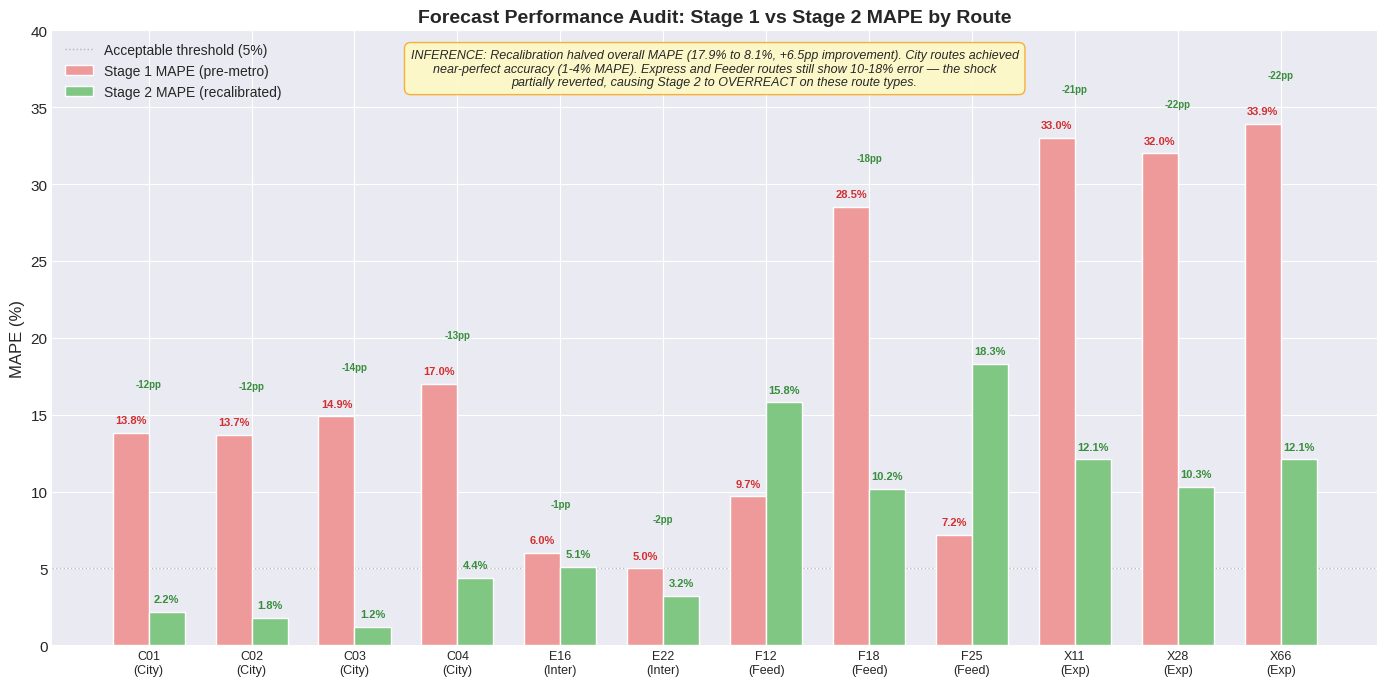
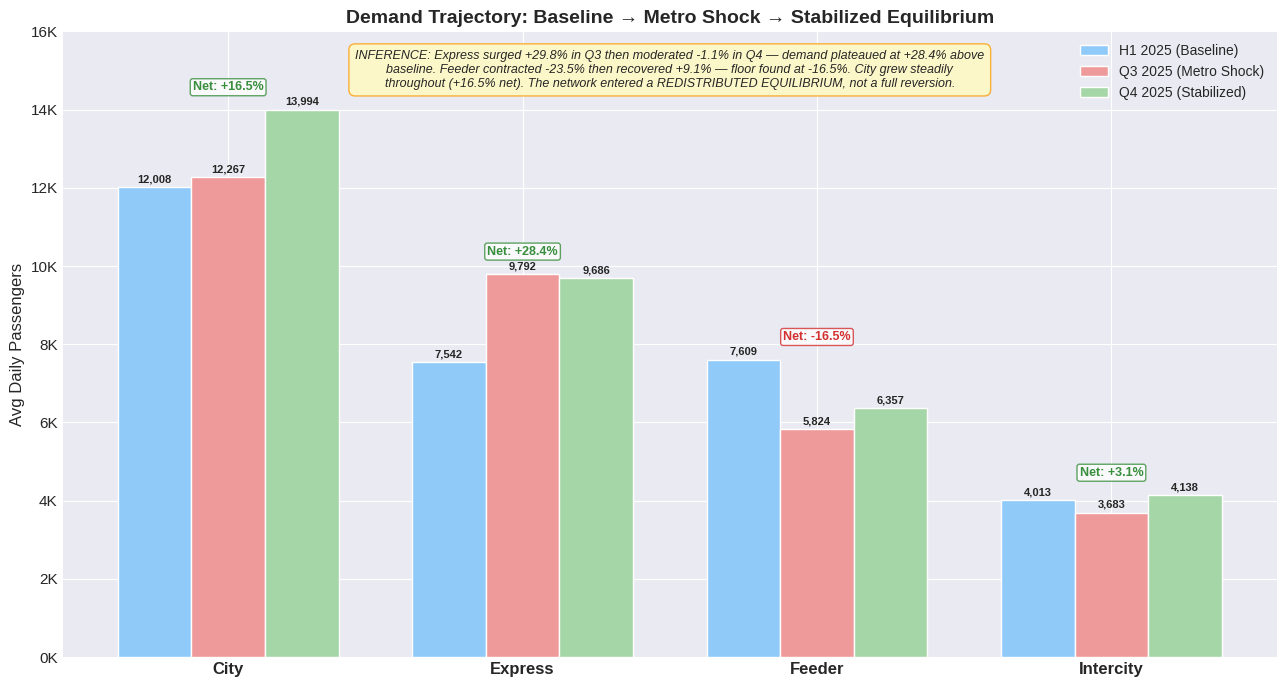
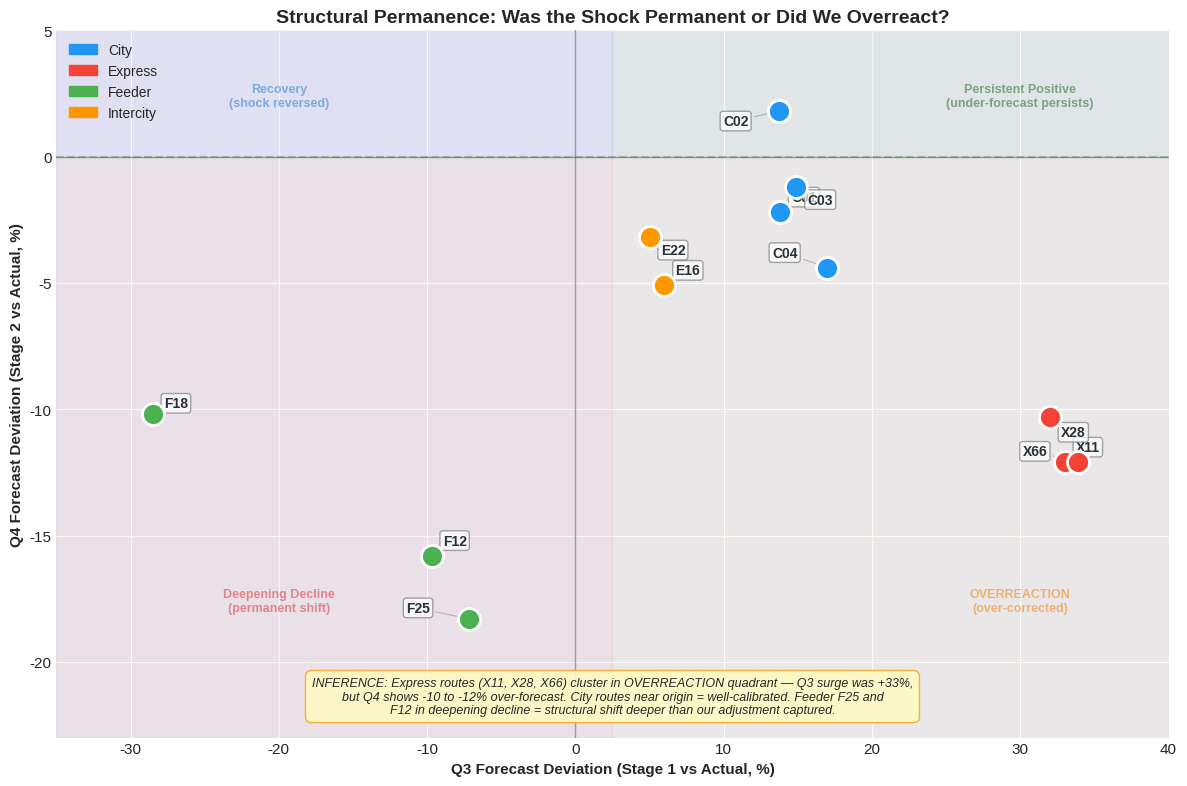
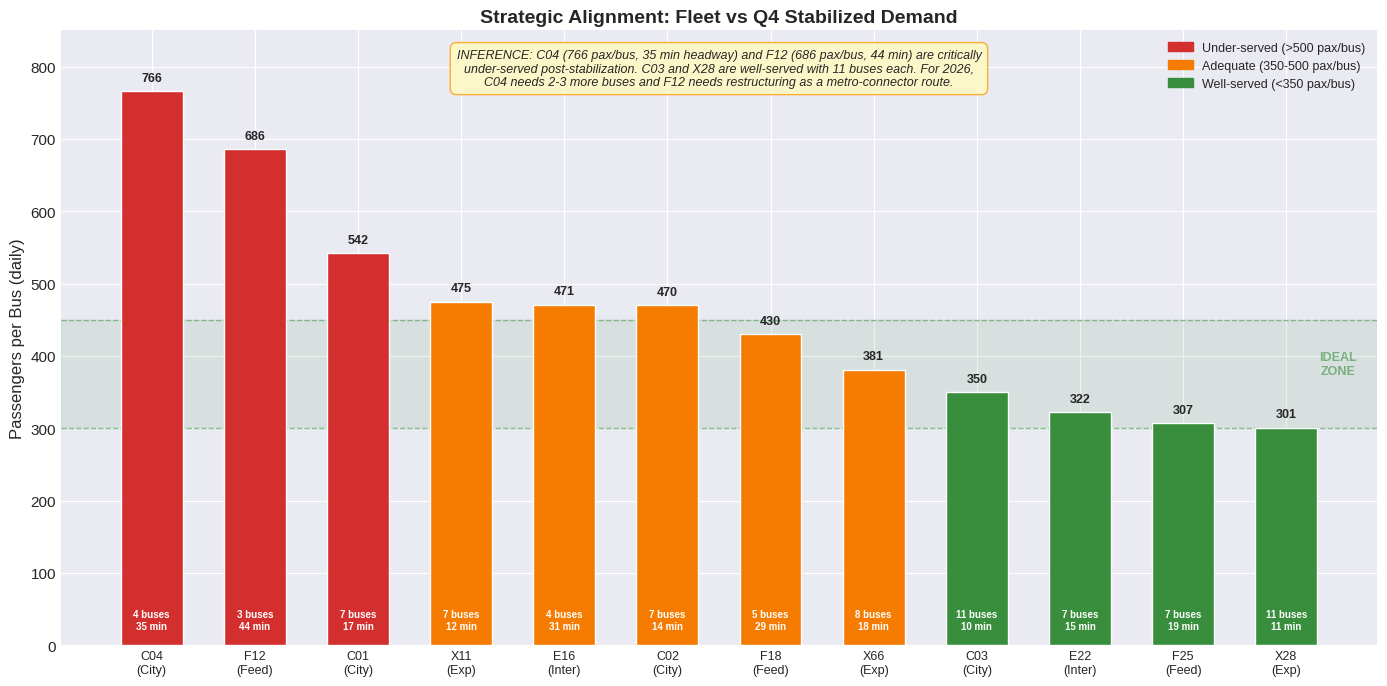
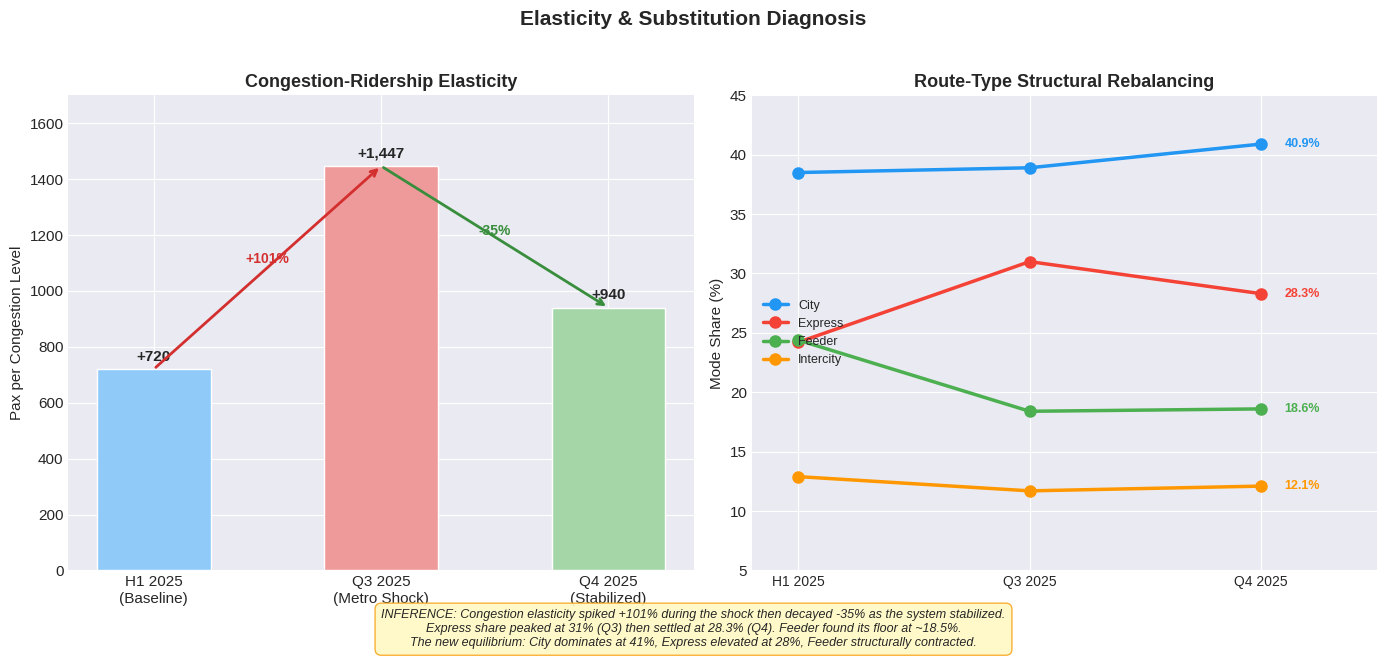
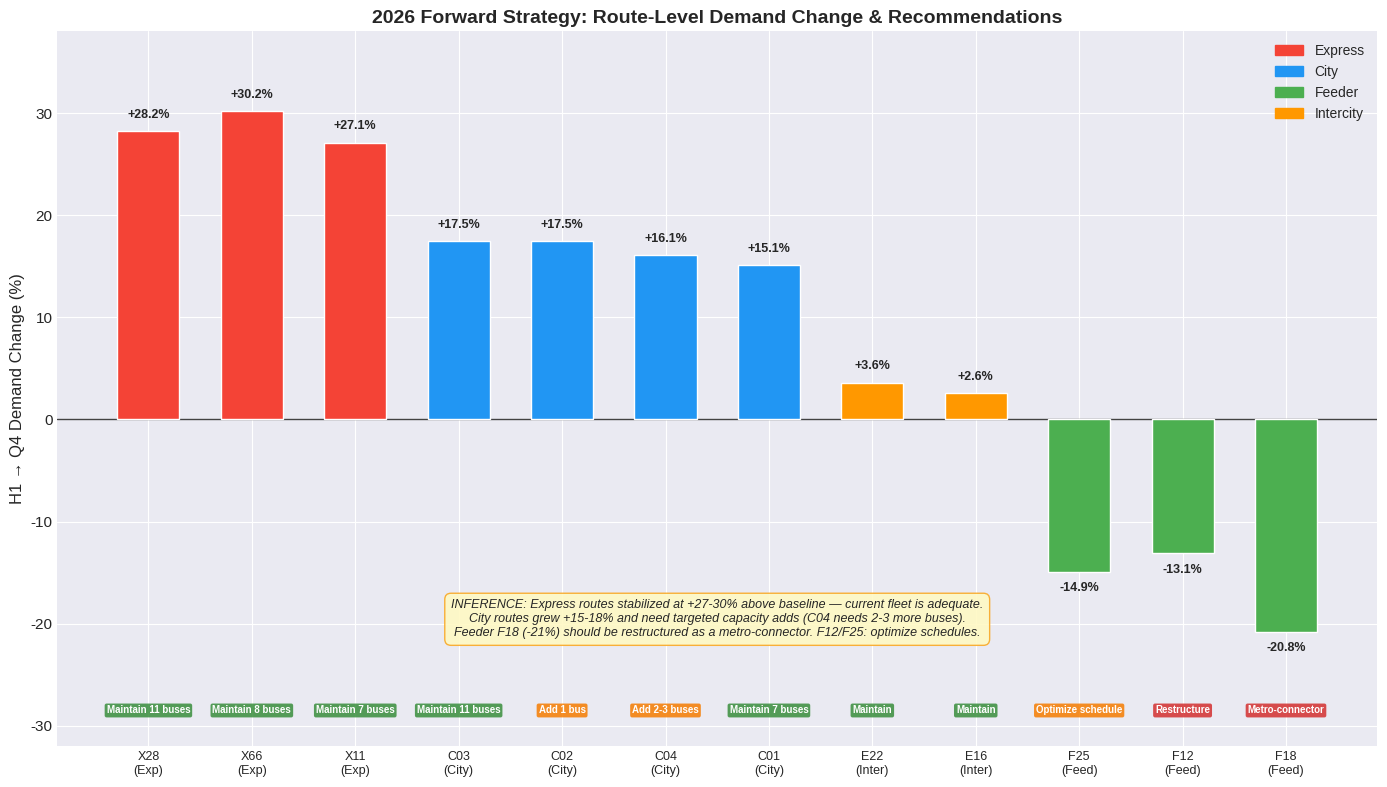

Generate these figures, in order, with matplotlib:
"""
DECODE X 2026 — Stage 3 Visualizations
========================================
Polished charts for the accountability audit.
Uses hardcoded results from stage3_output.txt to avoid data/path issues.
"""

import matplotlib
matplotlib.use('Agg')
import matplotlib.pyplot as plt
import matplotlib.ticker as mticker
import numpy as np
from matplotlib.patches import Patch, FancyBboxPatch
from pathlib import Path

plt.style.use('seaborn-v0_8-darkgrid')
matplotlib.rc('font', family='sans-serif', size=11)

CHART_DIR = Path(r'c:\Users\asus\Desktop\decodex\charts\stage3')
CHART_DIR.mkdir(parents=True, exist_ok=True)

BLUE = '#1976D2'
RED = '#D32F2F'
GREEN = '#388E3C'
ORANGE = '#F57C00'
GRAY = '#9E9E9E'
COLORS = {'City': '#2196F3', 'Express': '#F44336', 'Feeder': '#4CAF50', 'Intercity': '#FF9800'}

def add_inference(ax, text, x=0.5, y=0.97, fontsize=9, ha='center', va='top'):
    ax.text(x, y, text, transform=ax.transAxes, fontsize=fontsize,
            verticalalignment=va, horizontalalignment=ha,
            bbox=dict(boxstyle='round,pad=0.5', facecolor='#FFF9C4', edgecolor='#F9A825', alpha=0.9),
            style='italic', wrap=True)

print("Generating Stage 3 charts...\n")

# ============================================================
# CHART S3-01: Forecast MAPE Comparison (S1 vs S2)
# ============================================================
fig, ax = plt.subplots(figsize=(14, 7))

routes =   ['C01', 'C02', 'C03', 'C04', 'E16', 'E22', 'F12', 'F18', 'F25', 'X11', 'X28', 'X66']
rtypes =   ['City','City','City','City','Inter','Inter','Feed','Feed','Feed','Exp','Exp','Exp']
s1_mape =  [13.8, 13.7, 14.9, 17.0, 6.0, 5.0, 9.7, 28.5, 7.2, 33.0, 32.0, 33.9]
s2_mape =  [2.2, 1.8, 1.2, 4.4, 5.1, 3.2, 15.8, 10.2, 18.3, 12.1, 10.3, 12.1]

x = np.arange(len(routes))
w = 0.35

bars1 = ax.bar(x - w/2, s1_mape, w, label='Stage 1 MAPE (pre-metro)',
               color='#EF9A9A', edgecolor='white', zorder=3)
bars2 = ax.bar(x + w/2, s2_mape, w, label='Stage 2 MAPE (recalibrated)',
               color='#81C784', edgecolor='white', zorder=3)

# Value labels
for bar, val in zip(bars1, s1_mape):
    ax.text(bar.get_x() + bar.get_width()/2, bar.get_height() + 0.5,
            f'{val:.1f}%', ha='center', va='bottom', fontsize=8, fontweight='bold', color=RED)
for bar, val in zip(bars2, s2_mape):
    ax.text(bar.get_x() + bar.get_width()/2, bar.get_height() + 0.5,
            f'{val:.1f}%', ha='center', va='bottom', fontsize=8, fontweight='bold', color=GREEN)

# Improvement arrows
for i in range(len(routes)):
    improvement = s1_mape[i] - s2_mape[i]
    if improvement > 0:
        ax.annotate(f'-{improvement:.0f}pp', xy=(x[i], max(s1_mape[i], s2_mape[i]) + 3),
                    fontsize=7, ha='center', color=GREEN, fontweight='bold')

ax.axhline(y=5, color=GRAY, linewidth=1, linestyle=':', alpha=0.7, label='Acceptable threshold (5%)')

labels = [f'{r}\n({t})' for r, t in zip(routes, rtypes)]
ax.set_xticks(x)
ax.set_xticklabels(labels, fontsize=9)
ax.set_ylabel('MAPE (%)', fontsize=12)
ax.set_title('Forecast Performance Audit: Stage 1 vs Stage 2 MAPE by Route', fontsize=14, fontweight='bold')
ax.set_ylim(0, 40)
ax.legend(loc='upper left', fontsize=10, framealpha=0.9)

add_inference(ax,
    "INFERENCE: Recalibration halved overall MAPE (17.9% to 8.1%, +6.5pp improvement). City routes achieved\n"
    "near-perfect accuracy (1-4% MAPE). Express and Feeder routes still show 10-18% error — the shock\n"
    "partially reverted, causing Stage 2 to OVERREACT on these route types.",
    x=0.5, y=0.97)

plt.tight_layout()
plt.savefig(CHART_DIR / 's3_01_mape_comparison.png', dpi=150, bbox_inches='tight')
plt.close()
print("  [1/6] MAPE comparison")

# ============================================================
# CHART S3-02: Demand Trajectory H1 → Q3 → Q4 by Route Type
# ============================================================
fig, ax = plt.subplots(figsize=(13, 7))

types = ['City', 'Express', 'Feeder', 'Intercity']
h1_vals = [12008, 7542, 7609, 4013]
q3_vals = [12267, 9792, 5824, 3683]
q4_vals = [13994, 9686, 6357, 4138]

x = np.arange(len(types))
w = 0.25

bars_h1 = ax.bar(x - w, h1_vals, w, label='H1 2025 (Baseline)', color='#90CAF9', edgecolor='white')
bars_q3 = ax.bar(x, q3_vals, w, label='Q3 2025 (Metro Shock)', color='#EF9A9A', edgecolor='white')
bars_q4 = ax.bar(x + w, q4_vals, w, label='Q4 2025 (Stabilized)', color='#A5D6A7', edgecolor='white')

# Labels and change annotations
for i in range(len(types)):
    ax.text(x[i] - w, h1_vals[i] + 80, f'{h1_vals[i]:,}', ha='center', va='bottom', fontsize=8, fontweight='bold')
    ax.text(x[i], q3_vals[i] + 80, f'{q3_vals[i]:,}', ha='center', va='bottom', fontsize=8, fontweight='bold')
    ax.text(x[i] + w, q4_vals[i] + 80, f'{q4_vals[i]:,}', ha='center', va='bottom', fontsize=8, fontweight='bold')

    # H1→Q4 net change
    net = ((q4_vals[i] / h1_vals[i]) - 1) * 100
    color = GREEN if net > 0 else RED
    ax.annotate(f'Net: {net:+.1f}%', xy=(x[i], max(h1_vals[i], q3_vals[i], q4_vals[i]) + 500),
                fontsize=9, ha='center', fontweight='bold', color=color,
                bbox=dict(boxstyle='round,pad=0.2', facecolor='white', edgecolor=color, alpha=0.8))

ax.set_xticks(x)
ax.set_xticklabels(types, fontsize=12, fontweight='bold')
ax.set_ylabel('Avg Daily Passengers', fontsize=12)
ax.set_title('Demand Trajectory: Baseline → Metro Shock → Stabilized Equilibrium', fontsize=14, fontweight='bold')
ax.yaxis.set_major_formatter(mticker.FuncFormatter(lambda v, _: f'{v/1000:.0f}K'))
ax.set_ylim(0, 16000)
ax.legend(fontsize=10, loc='upper right', framealpha=0.9)

add_inference(ax,
    "INFERENCE: Express surged +29.8% in Q3 then moderated -1.1% in Q4 — demand plateaued at +28.4% above\n"
    "baseline. Feeder contracted -23.5% then recovered +9.1% — floor found at -16.5%. City grew steadily\n"
    "throughout (+16.5% net). The network entered a REDISTRIBUTED EQUILIBRIUM, not a full reversion.",
    x=0.5, y=0.97)

plt.tight_layout()
plt.savefig(CHART_DIR / 's3_02_demand_trajectory.png', dpi=150, bbox_inches='tight')
plt.close()
print("  [2/6] Demand trajectory")

# ============================================================
# CHART S3-03: Structural Permanence (Q3 Dev vs Q4 Dev)
# ============================================================
fig, ax = plt.subplots(figsize=(12, 8))

permanence = {
    'C01': (13.8, -2.2, 'City'), 'C02': (13.7, 1.8, 'City'),
    'C03': (14.9, -1.2, 'City'), 'C04': (17.0, -4.4, 'City'),
    'E16': (6.0, -5.1, 'Intercity'), 'E22': (5.0, -3.2, 'Intercity'),
    'F12': (-9.7, -15.8, 'Feeder'), 'F18': (-28.5, -10.2, 'Feeder'),
    'F25': (-7.2, -18.3, 'Feeder'),
    'X11': (33.0, -12.1, 'Express'), 'X28': (32.0, -10.3, 'Express'),
    'X66': (33.9, -12.1, 'Express'),
}

# Quadrant shading
ax.axhspan(0, 40, xmin=0.5, xmax=1.0, alpha=0.04, color='green')    # top-right: persistent positive
ax.axhspan(-25, 0, xmin=0.5, xmax=1.0, alpha=0.04, color='orange')  # bottom-right: overreaction
ax.axhspan(0, 40, xmin=0.0, xmax=0.5, alpha=0.04, color='blue')     # top-left: recovery
ax.axhspan(-25, 0, xmin=0.0, xmax=0.5, alpha=0.04, color='red')     # bottom-left: deepening decline

ax.axhline(y=0, color='#424242', linewidth=1, alpha=0.5)
ax.axvline(x=0, color='#424242', linewidth=1, alpha=0.5)

# Perfect calibration line (Q4 dev = 0)
ax.axhline(y=0, color=GREEN, linewidth=1.5, linestyle='--', alpha=0.4, label='Perfect calibration')

offsets = {
    'C01': (8, 8), 'C02': (-40, -10), 'C03': (8, -12), 'C04': (-40, 8),
    'E16': (8, 8), 'E22': (8, -12),
    'F12': (8, 8), 'F18': (8, 5), 'F25': (-45, 5),
    'X11': (8, 8), 'X28': (8, -14), 'X66': (-40, 5),
}

for route, (q3d, q4d, rtype) in permanence.items():
    color = COLORS.get(rtype, GRAY)
    ax.scatter(q3d, q4d, c=color, s=250, edgecolors='white', linewidth=2, zorder=5)
    ox, oy = offsets.get(route, (8, 5))
    ax.annotate(route, (q3d, q4d), fontsize=10, fontweight='bold', color='#263238',
                xytext=(ox, oy), textcoords='offset points',
                arrowprops=dict(arrowstyle='-', color='gray', lw=0.8, alpha=0.5),
                bbox=dict(boxstyle='round,pad=0.2', facecolor='white', edgecolor='gray', alpha=0.7))

# Quadrant labels
ax.text(30, 2, 'Persistent Positive\n(under-forecast persists)', fontsize=9, color='#1B5E20',
        ha='center', fontweight='bold', alpha=0.5)
ax.text(30, -18, 'OVERREACTION\n(over-corrected)', fontsize=9, color=ORANGE,
        ha='center', fontweight='bold', alpha=0.5)
ax.text(-20, 2, 'Recovery\n(shock reversed)', fontsize=9, color=BLUE,
        ha='center', fontweight='bold', alpha=0.5)
ax.text(-20, -18, 'Deepening Decline\n(permanent shift)', fontsize=9, color=RED,
        ha='center', fontweight='bold', alpha=0.5)

ax.set_xlabel('Q3 Forecast Deviation (Stage 1 vs Actual, %)', fontsize=11, fontweight='bold')
ax.set_ylabel('Q4 Forecast Deviation (Stage 2 vs Actual, %)', fontsize=11, fontweight='bold')
ax.set_title('Structural Permanence: Was the Shock Permanent or Did We Overreact?', fontsize=14, fontweight='bold')
ax.set_xlim(-35, 40)
ax.set_ylim(-23, 5)

legend_patches = [Patch(color=COLORS[t], label=t) for t in ['City', 'Express', 'Feeder', 'Intercity']]
ax.legend(handles=legend_patches, loc='upper left', fontsize=10, framealpha=0.9)

add_inference(ax,
    "INFERENCE: Express routes (X11, X28, X66) cluster in OVERREACTION quadrant — Q3 surge was +33%,\n"
    "but Q4 shows -10 to -12% over-forecast. City routes near origin = well-calibrated. Feeder F25 and\n"
    "F12 in deepening decline = structural shift deeper than our adjustment captured.",
    x=0.5, y=0.03, va='bottom')

plt.tight_layout()
plt.savefig(CHART_DIR / 's3_03_structural_permanence.png', dpi=150, bbox_inches='tight')
plt.close()
print("  [3/6] Structural permanence")

# ============================================================
# CHART S3-04: Fleet Alignment (Pax/Bus vs Ideal)
# ============================================================
fig, ax = plt.subplots(figsize=(14, 7))

fleet_routes = ['C04', 'F12', 'C01', 'X11', 'E16', 'C02', 'F18', 'X66', 'C03', 'E22', 'F25', 'X28']
fleet_types =  ['City','Feed','City','Exp','Inter','City','Feed','Exp','City','Inter','Feed','Exp']
pax_bus =      [766, 686, 542, 475, 471, 470, 430, 381, 350, 322, 307, 301]
fleet_count =  [4, 3, 7, 7, 4, 7, 5, 8, 11, 7, 7, 11]
headways =     [35.0, 43.9, 16.6, 12.2, 30.8, 14.3, 28.6, 17.9, 10.4, 15.2, 18.9, 11.3]

x = np.arange(len(fleet_routes))
bar_colors = []
for pb in pax_bus:
    if pb > 500: bar_colors.append(RED)
    elif pb > 350: bar_colors.append(ORANGE)
    else: bar_colors.append(GREEN)

bars = ax.bar(x, pax_bus, color=bar_colors, edgecolor='white', width=0.6, zorder=3)

# Ideal zone
ax.axhspan(300, 450, alpha=0.1, color=GREEN, zorder=1)
ax.axhline(y=450, color=GREEN, linewidth=1, linestyle='--', alpha=0.5)
ax.axhline(y=300, color=GREEN, linewidth=1, linestyle='--', alpha=0.5)
ax.text(11.5, 375, 'IDEAL\nZONE', fontsize=9, color=GREEN, ha='center', fontweight='bold', alpha=0.6)

# Labels: fleet count + headway
for i, (bar, pb, fc, hw) in enumerate(zip(bars, pax_bus, fleet_count, headways)):
    ax.text(bar.get_x() + bar.get_width()/2, bar.get_height() + 10,
            f'{pb}', ha='center', va='bottom', fontsize=9, fontweight='bold')
    ax.text(bar.get_x() + bar.get_width()/2, 20,
            f'{fc} buses\n{hw:.0f} min', ha='center', va='bottom', fontsize=7, color='white', fontweight='bold')

labels = [f'{r}\n({t})' for r, t in zip(fleet_routes, fleet_types)]
ax.set_xticks(x)
ax.set_xticklabels(labels, fontsize=9)
ax.set_ylabel('Passengers per Bus (daily)', fontsize=12)
ax.set_title('Strategic Alignment: Fleet vs Q4 Stabilized Demand', fontsize=14, fontweight='bold')
ax.set_ylim(0, 850)

legend_patches = [
    Patch(color=RED, label='Under-served (>500 pax/bus)'),
    Patch(color=ORANGE, label='Adequate (350-500 pax/bus)'),
    Patch(color=GREEN, label='Well-served (<350 pax/bus)'),
]
ax.legend(handles=legend_patches, loc='upper right', fontsize=9, framealpha=0.9)

add_inference(ax,
    "INFERENCE: C04 (766 pax/bus, 35 min headway) and F12 (686 pax/bus, 44 min) are critically\n"
    "under-served post-stabilization. C03 and X28 are well-served with 11 buses each. For 2026,\n"
    "C04 needs 2-3 more buses and F12 needs restructuring as a metro-connector route.",
    x=0.5, y=0.97)

plt.tight_layout()
plt.savefig(CHART_DIR / 's3_04_fleet_alignment.png', dpi=150, bbox_inches='tight')
plt.close()
print("  [4/6] Fleet alignment")

# ============================================================
# CHART S3-05: Elasticity Decay (H1 → Q3 → Q4)
# ============================================================
fig, (ax1, ax2) = plt.subplots(1, 2, figsize=(14, 6))

# Left: Congestion elasticity over time
periods = ['H1 2025\n(Baseline)', 'Q3 2025\n(Metro Shock)', 'Q4 2025\n(Stabilized)']
elasticities = [720, 1447, 940]
cong_levels = [2.78, 3.09, 2.83]
speeds = [31.1, 29.2, 31.0]
period_colors = ['#90CAF9', '#EF9A9A', '#A5D6A7']

bars1 = ax1.bar(periods, elasticities, color=period_colors, edgecolor='white', width=0.5, zorder=3)
for bar, val in zip(bars1, elasticities):
    ax1.text(bar.get_x() + bar.get_width()/2, bar.get_height() + 20,
             f'+{val:,}', ha='center', va='bottom', fontsize=11, fontweight='bold')

# Arrows showing change
ax1.annotate('', xy=(1, 1447), xytext=(0, 720),
             arrowprops=dict(arrowstyle='->', color=RED, lw=2))
ax1.text(0.5, 1100, '+101%', ha='center', fontsize=10, color=RED, fontweight='bold')

ax1.annotate('', xy=(2, 940), xytext=(1, 1447),
             arrowprops=dict(arrowstyle='->', color=GREEN, lw=2))
ax1.text(1.5, 1200, '-35%', ha='center', fontsize=10, color=GREEN, fontweight='bold')

ax1.set_ylabel('Pax per Congestion Level', fontsize=11)
ax1.set_title('Congestion-Ridership Elasticity', fontsize=13, fontweight='bold')
ax1.set_ylim(0, 1700)

# Right: Route-type share trajectory
types_list = ['City', 'Express', 'Feeder', 'Intercity']
h1_share = [38.5, 24.2, 24.4, 12.9]
q3_share = [38.9, 31.0, 18.4, 11.7]
q4_share = [40.9, 28.3, 18.6, 12.1]

x2 = np.arange(3)
for i, (rtype, h1s, q3s, q4s) in enumerate(zip(types_list, h1_share, q3_share, q4_share)):
    color = COLORS[rtype]
    ax2.plot(x2, [h1s, q3s, q4s], 'o-', color=color, linewidth=2.5, markersize=8, label=rtype)
    ax2.text(2.1, q4s, f'{q4s}%', fontsize=9, va='center', color=color, fontweight='bold')

ax2.set_xticks(x2)
ax2.set_xticklabels(['H1 2025', 'Q3 2025', 'Q4 2025'], fontsize=10)
ax2.set_ylabel('Mode Share (%)', fontsize=11)
ax2.set_title('Route-Type Structural Rebalancing', fontsize=13, fontweight='bold')
ax2.legend(fontsize=9, loc='center left')
ax2.set_ylim(5, 45)
ax2.set_xlim(-0.2, 2.5)

fig.suptitle('Elasticity & Substitution Diagnosis', fontsize=15, fontweight='bold', y=1.02)

fig.text(0.5, -0.04,
    "INFERENCE: Congestion elasticity spiked +101% during the shock then decayed -35% as the system stabilized.\n"
    "Express share peaked at 31% (Q3) then settled at 28.3% (Q4). Feeder found its floor at ~18.5%.\n"
    "The new equilibrium: City dominates at 41%, Express elevated at 28%, Feeder structurally contracted.",
    ha='center', fontsize=9, style='italic',
    bbox=dict(boxstyle='round,pad=0.5', facecolor='#FFF9C4', edgecolor='#F9A825', alpha=0.9))

plt.tight_layout()
plt.savefig(CHART_DIR / 's3_05_elasticity_decay.png', dpi=150, bbox_inches='tight')
plt.close()
print("  [5/6] Elasticity decay")

# ============================================================
# CHART S3-06: 2026 Forward Strategy Summary
# ============================================================
fig, ax = plt.subplots(figsize=(14, 8))

# Route-level H1→Q4 change with 2026 recommendation
fwd_routes = ['X28', 'X66', 'X11', 'C03', 'C02', 'C04', 'C01', 'E22', 'E16', 'F25', 'F12', 'F18']
fwd_types =  ['Exp', 'Exp', 'Exp', 'City','City','City','City','Inter','Inter','Feed','Feed','Feed']
h1_q4_ch =   [28.2, 30.2, 27.1, 17.5, 17.5, 16.1, 15.1, 3.6, 2.6, -14.9, -13.1, -20.8]
q4_pax_km =  [265.7, 160.3, 143.3, 264.2, 181.8, 89.1, 182.9, 173.4, 85.2, 154.6, 76.2, 118.9]

# Recommendations
recommendations = [
    'Maintain 11 buses', 'Maintain 8 buses', 'Maintain 7 buses',
    'Maintain 11 buses', 'Add 1 bus', 'Add 2-3 buses', 'Maintain 7 buses',
    'Maintain', 'Maintain',
    'Optimize schedule', 'Restructure', 'Metro-connector'
]

bar_colors = [COLORS.get({'Exp':'Express','City':'City','Feed':'Feeder','Inter':'Intercity'}[t], GRAY) for t in fwd_types]

x = np.arange(len(fwd_routes))
bars = ax.bar(x, h1_q4_ch, color=bar_colors, edgecolor='white', width=0.6, zorder=3)

ax.axhline(y=0, color='#424242', linewidth=1)

# Value labels and recommendations
for i, (bar, val, rec) in enumerate(zip(bars, h1_q4_ch, recommendations)):
    y_pos = val + 1 if val >= 0 else val - 1
    va = 'bottom' if val >= 0 else 'top'
    ax.text(bar.get_x() + bar.get_width()/2, y_pos, f'{val:+.1f}%',
            ha='center', va=va, fontsize=9, fontweight='bold')

    # Recommendation badge at bottom
    rec_color = GREEN if 'Maintain' in rec else (ORANGE if 'Add' in rec or 'Optimize' in rec else RED)
    ax.text(bar.get_x() + bar.get_width()/2, -28, rec,
            ha='center', va='top', fontsize=7, fontweight='bold', color='white', rotation=0,
            bbox=dict(boxstyle='round,pad=0.2', facecolor=rec_color, edgecolor='none', alpha=0.85))

labels = [f'{r}\n({t})' for r, t in zip(fwd_routes, fwd_types)]
ax.set_xticks(x)
ax.set_xticklabels(labels, fontsize=9)
ax.set_ylabel('H1 → Q4 Demand Change (%)', fontsize=12)
ax.set_title('2026 Forward Strategy: Route-Level Demand Change & Recommendations', fontsize=14, fontweight='bold')
ax.set_ylim(-32, 38)

legend_patches = [Patch(color=COLORS[t], label=t) for t in ['Express', 'City', 'Feeder', 'Intercity']]
ax.legend(handles=legend_patches, loc='upper right', fontsize=10, framealpha=0.9)

add_inference(ax,
    "INFERENCE: Express routes stabilized at +27-30% above baseline — current fleet is adequate.\n"
    "City routes grew +15-18% and need targeted capacity adds (C04 needs 2-3 more buses).\n"
    "Feeder F18 (-21%) should be restructured as a metro-connector. F12/F25: optimize schedules.",
    x=0.5, y=0.15, va='bottom')

plt.tight_layout()
plt.savefig(CHART_DIR / 's3_06_forward_strategy.png', dpi=150, bbox_inches='tight')
plt.close()
print("  [6/6] Forward strategy")

# ============================================================
print(f"\n{'='*50}")
print(f"All 6 Stage 3 charts saved to: {CHART_DIR}")
print(f"{'='*50}")
for c in sorted(CHART_DIR.glob('s3_*.png')):
    print(f"  {c.name}")
